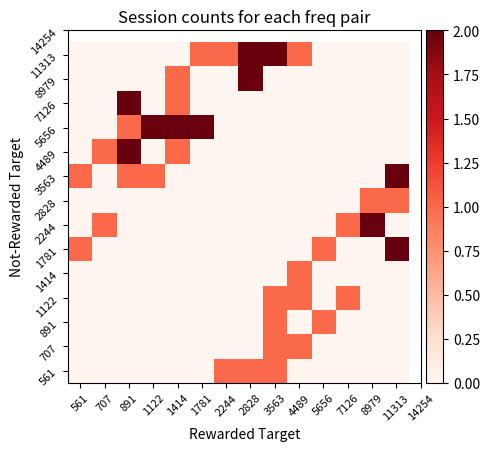

This chart was generated by the following Python code: (Note: this script raises an exception after producing the figure.)
"""
Generate list of target frequency / loudness combos for behavioral training.
"""

import numpy as np
import matplotlib.pyplot as plt
from mpl_toolkits.axes_grid1 import make_axes_locatable
from itertools import combinations
import pandas as pd

path = '/home/<user>/Desktop/lbhb/code/projects/rewardLearning/behavioral_analysis/'

# generate list of targets that span the freq range we use for bandpass noise
# (500 Hz - 16000 Hz, 15 steps, logspace)
# these actually go from 561 Hz to 14254 because the noise bandwidth is 1 octave 
# (i.e. these are limits generated by baphy)

low = 561
high = 14254
ncount = 15
cfs = [int(round(x)) for x in np.logspace(np.log2(low), np.log2(high), ncount, base=2)]

# generate list of all stimulus combos with > 2 octave separation
combos = list(combinations(cfs, 2))
octave_sep_mask = [True if (abs(np.log2(c[0]/c[1])) >= 1.5) & (abs(np.log2(c[0]/c[1])) <= 3) else False for c in combos]
combos = np.array(combos)[octave_sep_mask]

low_freq_rew = combos
reversals = combos[:, ::-1]

combos = np.concatenate((low_freq_rew, reversals), axis=0)

# set numpy random seed
np.random.seed(123)

# generate a random sample of rew/nr target combos from this space. 
nsessions = 50
idx = np.random.choice(range(0, combos.shape[0]), nsessions, replace=True)
tar_combos = combos[idx, :]

# plot to see how well this random sample tiles the freq. space
h, x, y = np.histogram2d(x=tar_combos[:, 0], y=tar_combos[:, 1], bins=cfs)

f, ax = plt.subplots(1, 1, figsize=(5, 5))

im = ax.imshow(h, origin='lower', cmap='Reds')
ax.set_xticks(range(0, len(cfs)))
ax.set_xticklabels(cfs, rotation=45, fontsize=8)
ax.set_xlabel('Rewarded Target')
ax.set_yticks(range(0, len(cfs)))
ax.set_yticklabels(cfs, rotation=45, fontsize=8)
ax.set_ylabel('Not-Rewarded Target')

ax.set_title('Session counts for each freq pair')

divider = make_axes_locatable(ax)
cax = divider.append_axes("right", size="5%", pad=0.05)

f.colorbar(im, cax=cax)


f.tight_layout()

plt.show()

# export list of training combinations
tar_combos = pd.DataFrame(index=range(0, nsessions), columns=['rewarded', 'not-rewarded'], data=tar_combos)

tar_combos.to_csv(path+'target_training_combinations.csv')
